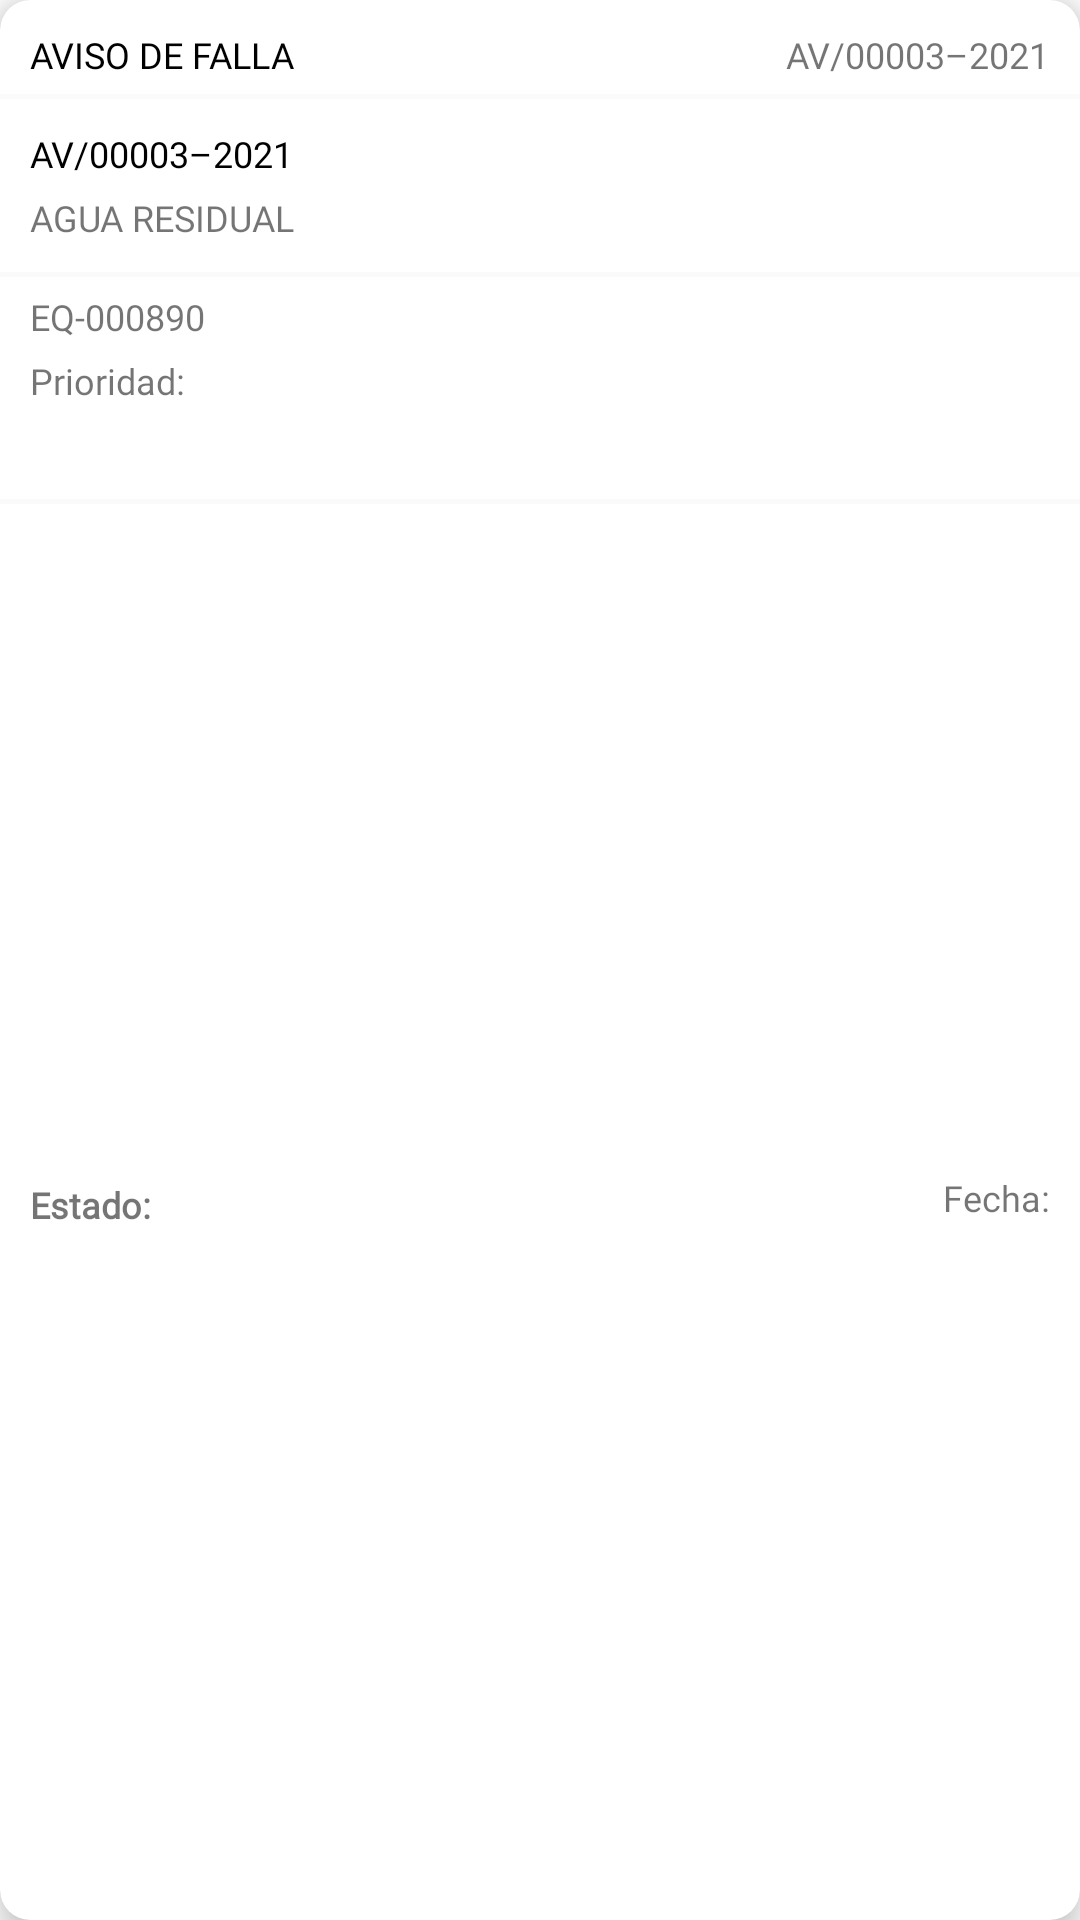

The Android layout XML behind this screen, and the referenced resources:
<!-- AndroidManifest.xml: application theme AppTheme -->
<!-- res/layout/cardview_inspecciones.xml -->
<?xml version="1.0" encoding="utf-8"?>
<com.google.android.material.card.MaterialCardView xmlns:android="http://schemas.android.com/apk/res/android"
    xmlns:app="http://schemas.android.com/apk/res-auto"
    xmlns:tools="http://schemas.android.com/tools"
    android:id="@+id/card"
    android:layout_width="match_parent"
    android:layout_height="wrap_content"
    android:layout_margin="10dp"
    app:cardBackgroundColor="@color/colorWhite"
    app:cardCornerRadius="10dp"
    app:cardElevation="8dp"
    tools:context=".ui.adapters.InspeccionAdapter">

    <androidx.constraintlayout.widget.ConstraintLayout
        android:layout_width="match_parent"
        android:layout_height="match_parent">

        <TextView
            android:id="@+id/textView1"
            android:layout_width="wrap_content"
            android:layout_height="wrap_content"
            android:layout_marginStart="10dp"
            android:layout_marginTop="10dp"
            android:fontFamily="@font/opensans_semibold"
            android:text="@string/title_aviso_falla"
            android:textColor="@color/colorBlack"
            android:textSize="12sp"
            app:layout_constraintStart_toStartOf="parent"
            app:layout_constraintTop_toTopOf="parent" />

        <TextView
            android:id="@+id/textView2"
            android:layout_width="wrap_content"
            android:layout_height="wrap_content"
            android:layout_marginTop="10dp"
            android:layout_marginEnd="10dp"
            android:fontFamily="@font/opensans_regular"
            android:text="@string/title_codigo"
            android:textSize="12sp"
            app:layout_constraintEnd_toEndOf="parent"
            app:layout_constraintTop_toTopOf="parent" />

        <View
            android:id="@+id/view1"
            android:layout_width="match_parent"
            android:layout_height="1.5dp"
            android:layout_marginTop="5dp"
            android:background="@color/colorGrey"
            app:layout_constraintEnd_toEndOf="parent"
            app:layout_constraintStart_toStartOf="parent"
            app:layout_constraintTop_toBottomOf="@id/textView1" />

        <TextView
            android:id="@+id/textView3"
            android:layout_width="wrap_content"
            android:layout_height="wrap_content"
            android:layout_marginStart="10dp"
            android:layout_marginTop="10dp"

            android:fontFamily="@font/opensans_semibold"
            android:text="@string/title_codigo"
            android:textColor="@color/colorBlack"
            android:textSize="12sp"
            app:layout_constraintStart_toStartOf="parent"
            app:layout_constraintTop_toBottomOf="@+id/view1" />

        <TextView
            android:id="@+id/textView4"
            android:layout_width="wrap_content"
            android:layout_height="wrap_content"
            android:layout_marginStart="10dp"
            android:layout_marginTop="5dp"
            android:fontFamily="@font/opensans_regular"
            android:text="@string/title_ubicacion"
            android:textSize="12sp"
            app:layout_constraintStart_toStartOf="parent"
            app:layout_constraintTop_toBottomOf="@+id/textView3" />

        <View
            android:id="@+id/view2"
            android:layout_width="match_parent"
            android:layout_height="1.5dp"
            android:layout_marginTop="10dp"
            android:background="@color/colorGrey"
            app:layout_constraintEnd_toEndOf="parent"
            app:layout_constraintStart_toStartOf="parent"
            app:layout_constraintTop_toBottomOf="@id/textView4" />

        <TextView
            android:id="@+id/textView5"
            android:layout_width="0dp"
            android:layout_height="wrap_content"
            android:layout_marginStart="10dp"
            android:layout_marginTop="5dp"
            android:fontFamily="@font/opensans_semibold"
            android:text="@string/title_quipo_codigo"
            android:textSize="12sp"
            app:layout_constraintEnd_toEndOf="parent"
            app:layout_constraintStart_toStartOf="parent"
            app:layout_constraintTop_toBottomOf="@+id/view2" />

        <TextView
            android:id="@+id/textView6"
            android:layout_width="wrap_content"
            android:layout_height="wrap_content"
            android:layout_marginStart="10dp"
            android:layout_marginTop="5dp"
            android:fontFamily="@font/opensans_semibold"
            android:text="@string/title_prioridad"
            android:textSize="12sp"
            app:layout_constraintStart_toStartOf="parent"
            app:layout_constraintTop_toBottomOf="@+id/textView5" />

        <TextView
            android:id="@+id/textView7"
            android:layout_width="wrap_content"
            android:layout_height="wrap_content"
            android:layout_marginStart="10dp"
            android:layout_marginTop="5dp"
            android:ellipsize="end"
            android:fontFamily="@font/opensans_regular"
            android:textSize="12sp"
            app:layout_constraintStart_toStartOf="parent"
            app:layout_constraintTop_toBottomOf="@+id/textView6" />

        <View
            android:id="@+id/view3"
            android:layout_width="match_parent"
            android:layout_height="1.5dp"
            android:layout_marginTop="10dp"
            android:background="@color/colorGrey"
            app:layout_constraintEnd_toEndOf="parent"
            app:layout_constraintStart_toStartOf="parent"
            app:layout_constraintTop_toBottomOf="@id/textView7" />

        <TextView
            android:id="@+id/textView8"
            android:layout_width="wrap_content"
            android:layout_height="wrap_content"
            android:layout_marginStart="10dp"
            android:layout_marginTop="5dp"
            android:layout_marginBottom="10dp"
            android:ellipsize="end"
            android:fontFamily="@font/opensans_semibold"
            android:text="@string/title_estado"
            android:textSize="12sp"
            android:textStyle="bold"
            app:layout_constraintBottom_toBottomOf="parent"
            app:layout_constraintStart_toStartOf="parent"
            app:layout_constraintTop_toBottomOf="@+id/view3" />

        <TextView
            android:id="@+id/textView9"
            android:layout_width="wrap_content"
            android:layout_height="wrap_content"
            android:layout_marginStart="10dp"
            android:layout_marginEnd="10dp"
            android:layout_marginBottom="10dp"
            android:ellipsize="end"
            android:fontFamily="@font/opensans_regular"
            android:maxLines="10"
            android:text="@string/title_fecha"
            android:textSize="12sp"
            app:layout_constraintBottom_toBottomOf="parent"
            app:layout_constraintEnd_toEndOf="parent"
            app:layout_constraintTop_toBottomOf="@+id/view3" />
    </androidx.constraintlayout.widget.ConstraintLayout>
</com.google.android.material.card.MaterialCardView>
<!-- resources referenced by this layout -->
<resources>
  <color name="colorBlack">#000</color>
  <color name="colorGrey">#fafafa</color>
  <color name="colorWhite">#fff</color>
  <string name="title_aviso_falla">AVISO DE FALLA</string>
  <string name="title_codigo">AV/00003–2021</string>
  <string name="title_estado">Estado:</string>
  <string name="title_fecha">Fecha:</string>
  <string name="title_prioridad">Prioridad:</string>
  <string name="title_quipo_codigo">EQ-000890</string>
  <string name="title_ubicacion">AGUA RESIDUAL</string>
  <style name="AppTheme" parent="Theme.MaterialComponents.Light.NoActionBar">
          
          <item name="colorPrimary">@color/colorPrimary</item>
          <item name="colorPrimaryDark">@color/colorPrimaryDark</item>
          <item name="colorAccent">@color/colorAccent</item>
      </style>
  <color name="colorPrimary">#29A2E6</color>
  <color name="colorPrimaryDark">#157bb7</color>
  <color name="colorAccent">#383737</color>
</resources>
